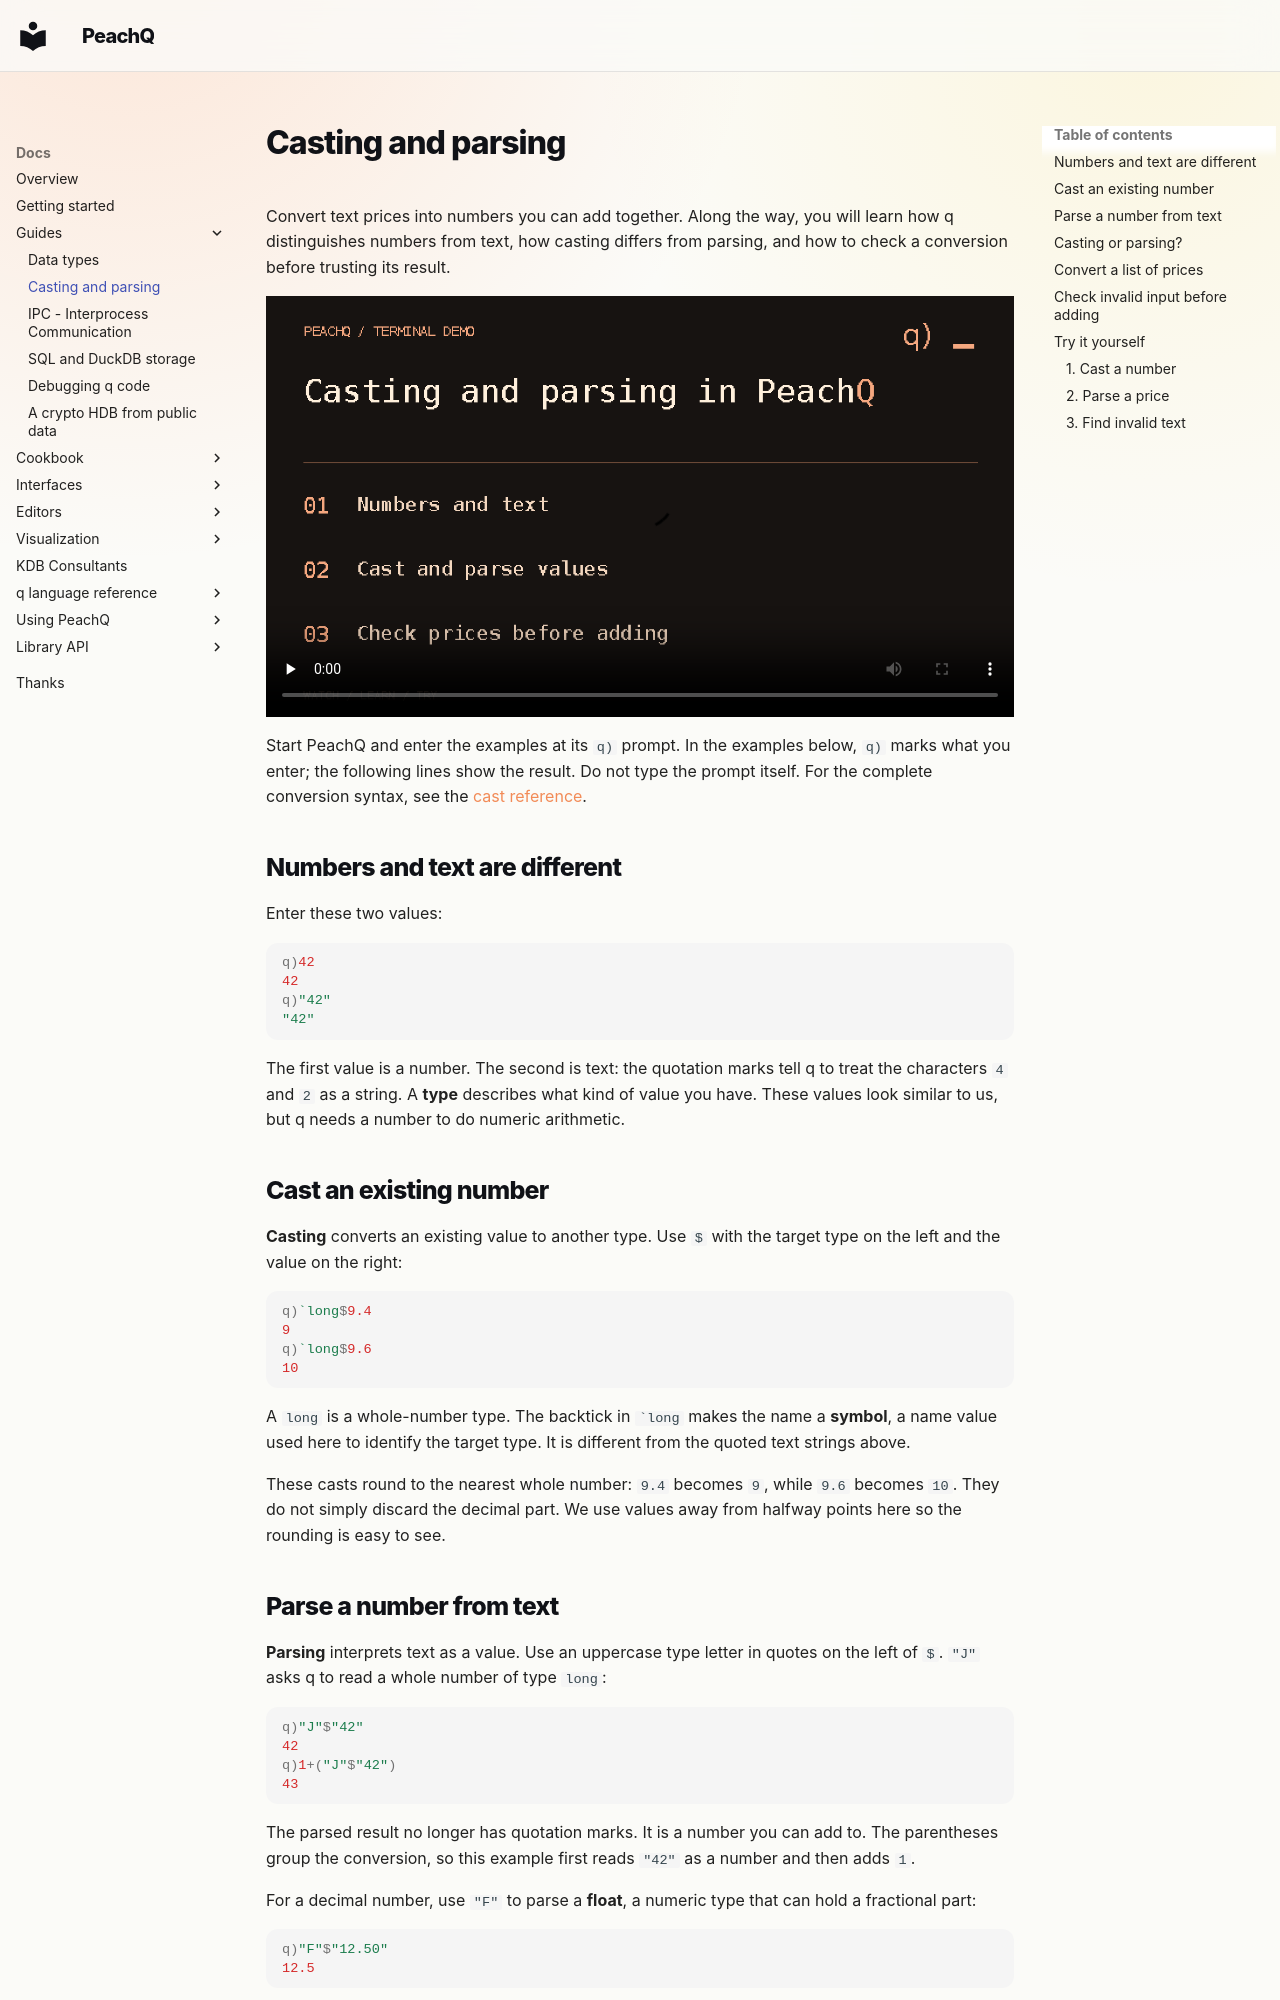

repository: peachq-org/peachq-website · page: docs/guides/casting-parsing/index.html · generator: mkdocs

---
title: Casting and parsing
description: Learn to convert numbers and text in q, check invalid input and total a list of prices.
source: https://www.timestored.com/kdb-guides/casting-parsing
---

<!-- peachq: audience="You have installed PeachQ and entered a few simple commands, but have no experience with q types, lists or functions." goal="Distinguish casting a number from parsing text, recognize invalid input, and convert text prices into numbers to calculate a checked total." -->

# Casting and parsing

Convert text prices into numbers you can add together. Along the way, you will
learn how q distinguishes numbers from text, how casting differs from parsing,
and how to check a conversion before trusting its result.

<video class="peachq-video" controls preload="none" playsinline src="/video/casting-parsing-HD.mp4" poster="/recordings/casting-parsing/intro-frame.png"></video>

Start PeachQ and enter the examples at its `q)` prompt. In the examples below,
`q)` marks what you enter; the following lines show the result. Do not type the
prompt itself. For the complete conversion syntax, see the [cast reference](../ref/cast.md).

## Numbers and text are different

Enter these two values:

```q
q)42
42
q)"42"
"42"
```

The first value is a number. The second is text: the quotation marks tell q to
treat the characters `4` and `2` as a string. A **type** describes what kind of
value you have. These values look similar to us, but q needs a number to do
numeric arithmetic.

## Cast an existing number

**Casting** converts an existing value to another type. Use `$` with the target
type on the left and the value on the right:

```q
q)`long$9.4
9
q)`long$9.6
10
```

A `long` is a whole-number type. The backtick in `` `long `` makes the name a
**symbol**, a name value used here to identify the target type. It is different
from the quoted text strings above.

These casts round to the nearest whole number: `9.4` becomes `9`, while `9.6`
becomes `10`. They do not simply discard the decimal part. We use values away
from halfway points here so the rounding is easy to see.
